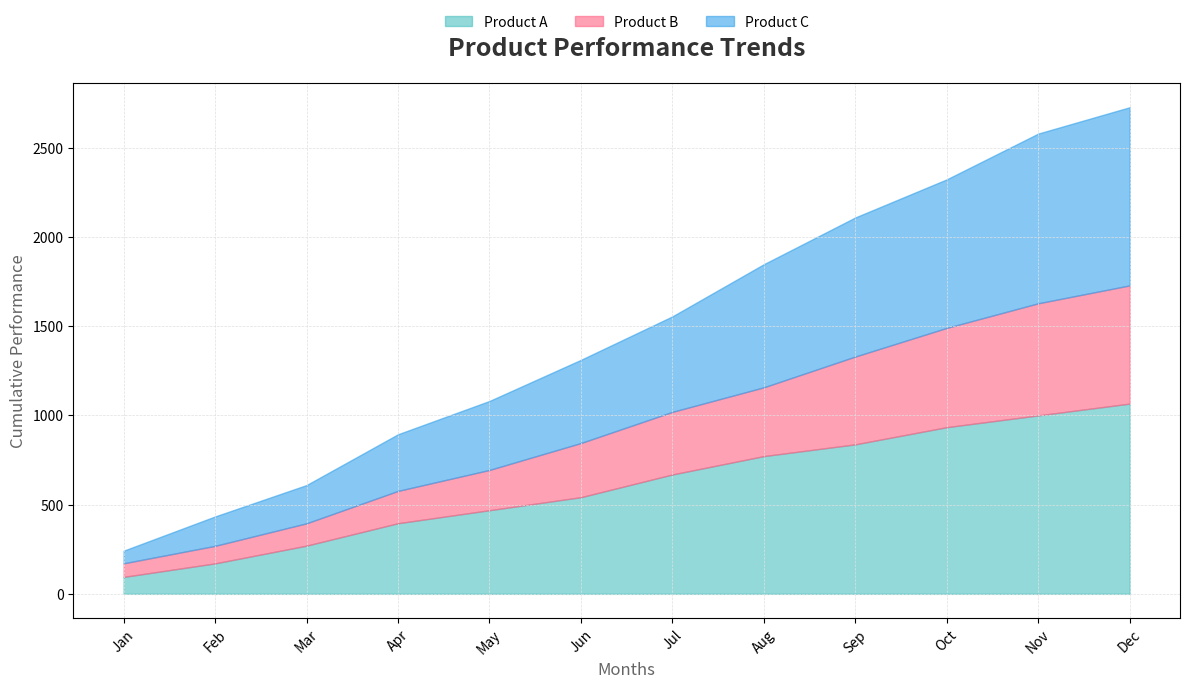

Here is the Python script that generated this plot:
import matplotlib.pyplot as plt
import numpy as np
import pandas as pd

def create_modern_area_chart():
    # Set a modern, clean style
    plt.style.use('seaborn-v0_8-pastel')
    
    # Create figure with high-quality resolution
    plt.figure(figsize=(12, 7), dpi=100)
    
    # Generate sample data with more interesting patterns
    np.random.seed(42)
    months = ['Jan', 'Feb', 'Mar', 'Apr', 'May', 'Jun', 
              'Jul', 'Aug', 'Sep', 'Oct', 'Nov', 'Dec']
    
    # Create cumulative data with some trend
    product_a = np.cumsum(np.random.randn(12) * 30 + 80)
    product_b = np.cumsum(np.random.randn(12) * 25 + 70)
    product_c = np.cumsum(np.random.randn(12) * 35 + 90)
    
    # Modern color palette with soft, appealing colors
    colors = ['#4BC0C0', '#FF6384', '#36A2EB']
    
    # Create stacked area chart with transparency
    plt.fill_between(months, product_a, label='Product A', alpha=0.6, color=colors[0])
    plt.fill_between(months, product_a, product_a + product_b, label='Product B', alpha=0.6, color=colors[1])
    plt.fill_between(months, product_a + product_b, product_a + product_b + product_c, label='Product C', alpha=0.6, color=colors[2])
    
    # Sophisticated title and labels
    plt.title('Product Performance Trends', 
              fontsize=18, 
              fontweight='bold', 
              color='#333333', 
              pad=20)
    plt.xlabel('Months', fontsize=12, color='#666666')
    plt.ylabel('Cumulative Performance', fontsize=12, color='#666666')
    
    # Modern legend placement
    plt.legend(loc='upper center', 
               bbox_to_anchor=(0.5, 1.15), 
               ncol=3, 
               frameon=False)
    
    # Subtle grid
    plt.grid(True, linestyle='--', linewidth=0.5, color='#E0E0E0')
    
    # Rotate x-axis labels for better readability
    plt.xticks(rotation=45)
    
    # Adjust layout to prevent cutting off labels
    plt.tight_layout()
    
    # Show the plot
    plt.show()

# Call the function to create and display the chart
create_modern_area_chart()